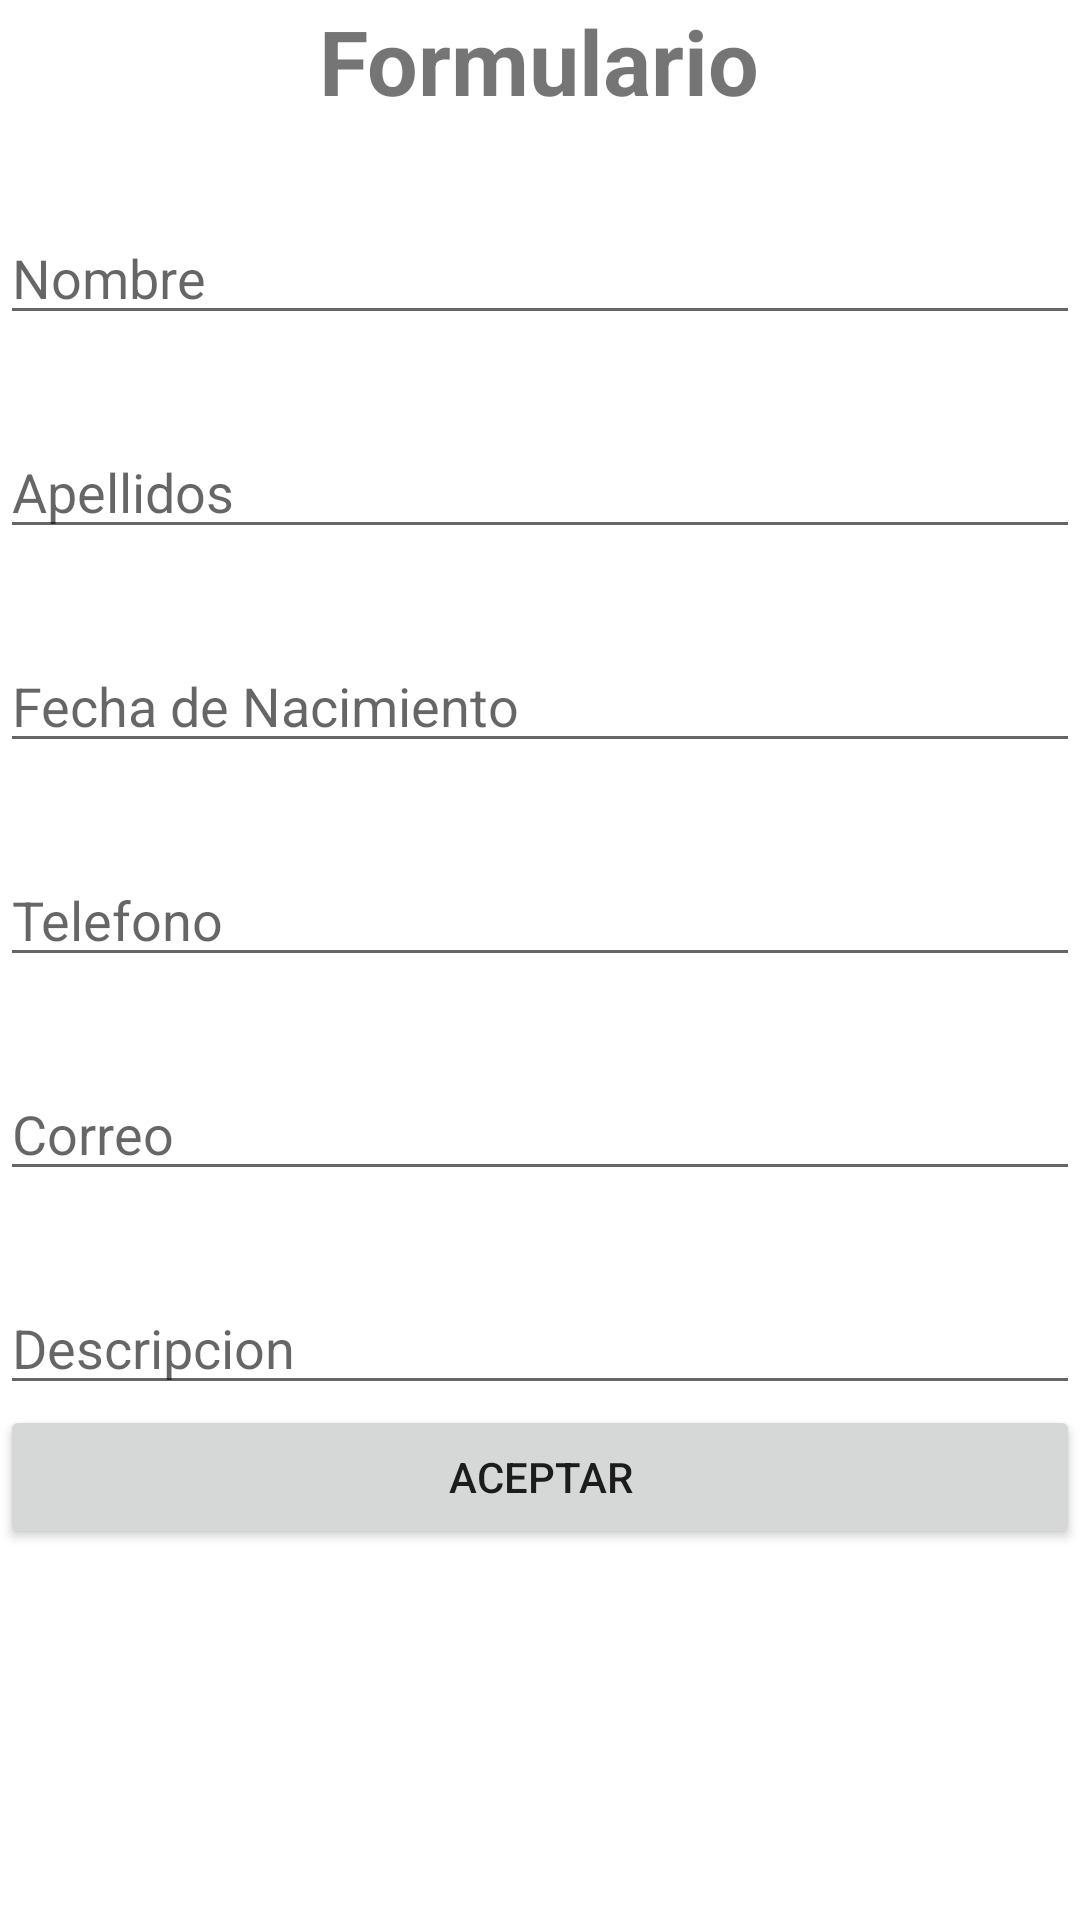

Write the Android layout XML for this screen, with the resource values it uses.
<!-- AndroidManifest.xml: application theme Theme.Miformulario -->
<!-- res/layout/activity_main.xml -->
<?xml version="1.0" encoding="utf-8"?>
<RelativeLayout xmlns:android="http://schemas.android.com/apk/res/android"
    xmlns:app="http://schemas.android.com/apk/res-auto"
    xmlns:tools="http://schemas.android.com/tools"
    android:layout_width="match_parent"
    android:layout_height="match_parent"
    tools:context=".MainActivity">


    <TextView
        android:id="@+id/titulo"
        android:layout_width="wrap_content"
        android:layout_height="wrap_content"
        android:text="@string/titulo"
        android:textSize="@dimen/tamaño_letra"
        android:textStyle="bold"
        android:layout_centerHorizontal="true"
        />
    <LinearLayout
        android:layout_width="match_parent"
        android:layout_height="match_parent"
        android:orientation="vertical"
        android:layout_below="@id/titulo">





        <EditText
            android:id="@+id/editNombre"
            android:layout_width="match_parent"
            android:layout_height="wrap_content"
            android:layout_marginTop="@dimen/espacio_top"
            android:hint="@string/nombre"
            android:inputType="text"/>

        <EditText
            android:id="@+id/editApellidos"
            android:layout_width="match_parent"
            android:layout_height="wrap_content"
            android:layout_marginTop="@dimen/espacio_top"
            android:hint="@string/apellidos"
            android:inputType="text"/>

        <EditText

            android:id="@+id/editFecha_de_nacimiento"
            android:layout_width="match_parent"
            android:layout_height="wrap_content"
            android:layout_marginTop="@dimen/espacio_top"
            android:hint="@string/fecha_de_nacimiento"
            android:inputType="number"/>

        <EditText
            android:id="@+id/editTelefono"
            android:layout_width="match_parent"
            android:layout_height="wrap_content"
            android:layout_marginTop="@dimen/espacio_top"
            android:hint="@string/telefono"
            android:inputType="number"/>

        <EditText
            android:id="@+id/editCorreo"
            android:layout_width="match_parent"
            android:layout_height="wrap_content"
            android:layout_marginTop="@dimen/espacio_top"
            android:hint="@string/correo"
            android:inputType="text"/>

        <EditText
            android:id="@+id/editDescripcion"
            android:layout_width="match_parent"
            android:layout_height="wrap_content"
            android:layout_marginTop="@dimen/espacio_top"
            android:hint="@string/descripcion"
            android:inputType="text"/>

        <Button
            android:id="@+id/btnAceptar"
            android:layout_width="match_parent"
            android:layout_height="wrap_content"
            android:text="@string/btnAceptar" />

    </LinearLayout>

</RelativeLayout>
<!-- resources referenced by this layout -->
<resources>
  <dimen name="espacio_top">30dp</dimen>
  <string name="apellidos">Apellidos</string>
  <string name="btnAceptar">Aceptar</string>
  <string name="correo">Correo</string>
  <string name="descripcion">Descripcion</string>
  <string name="fecha_de_nacimiento">Fecha de Nacimiento</string>
  <string name="nombre">Nombre</string>
  <string name="telefono">Telefono</string>
  <string name="titulo">Formulario</string>
  <style name="Theme.Miformulario" parent="Theme.MaterialComponents.DayNight.DarkActionBar">
          
          <item name="colorPrimary">@color/purple_500</item>
          <item name="colorPrimaryVariant">@color/purple_700</item>
          <item name="colorOnPrimary">@color/white</item>
          
          <item name="colorSecondary">@color/teal_200</item>
          <item name="colorSecondaryVariant">@color/teal_700</item>
          <item name="colorOnSecondary">@color/black</item>
          
          <item name="android:statusBarColor" tools:targetApi="l">?attr/colorPrimaryVariant</item>
          
      </style>
  <!-- not gathered from this repository: default colours our renderer supplied (Android Studio template values) -->
  <color name="purple_500">#FF6200EE</color>
  <color name="purple_700">#FF3700B3</color>
  <color name="teal_200">#FF03DAC5</color>
  <color name="teal_700">#FF018786</color>
  <color name="black">#FF000000</color>
  <color name="white">#FFFFFFFF</color>
</resources>
